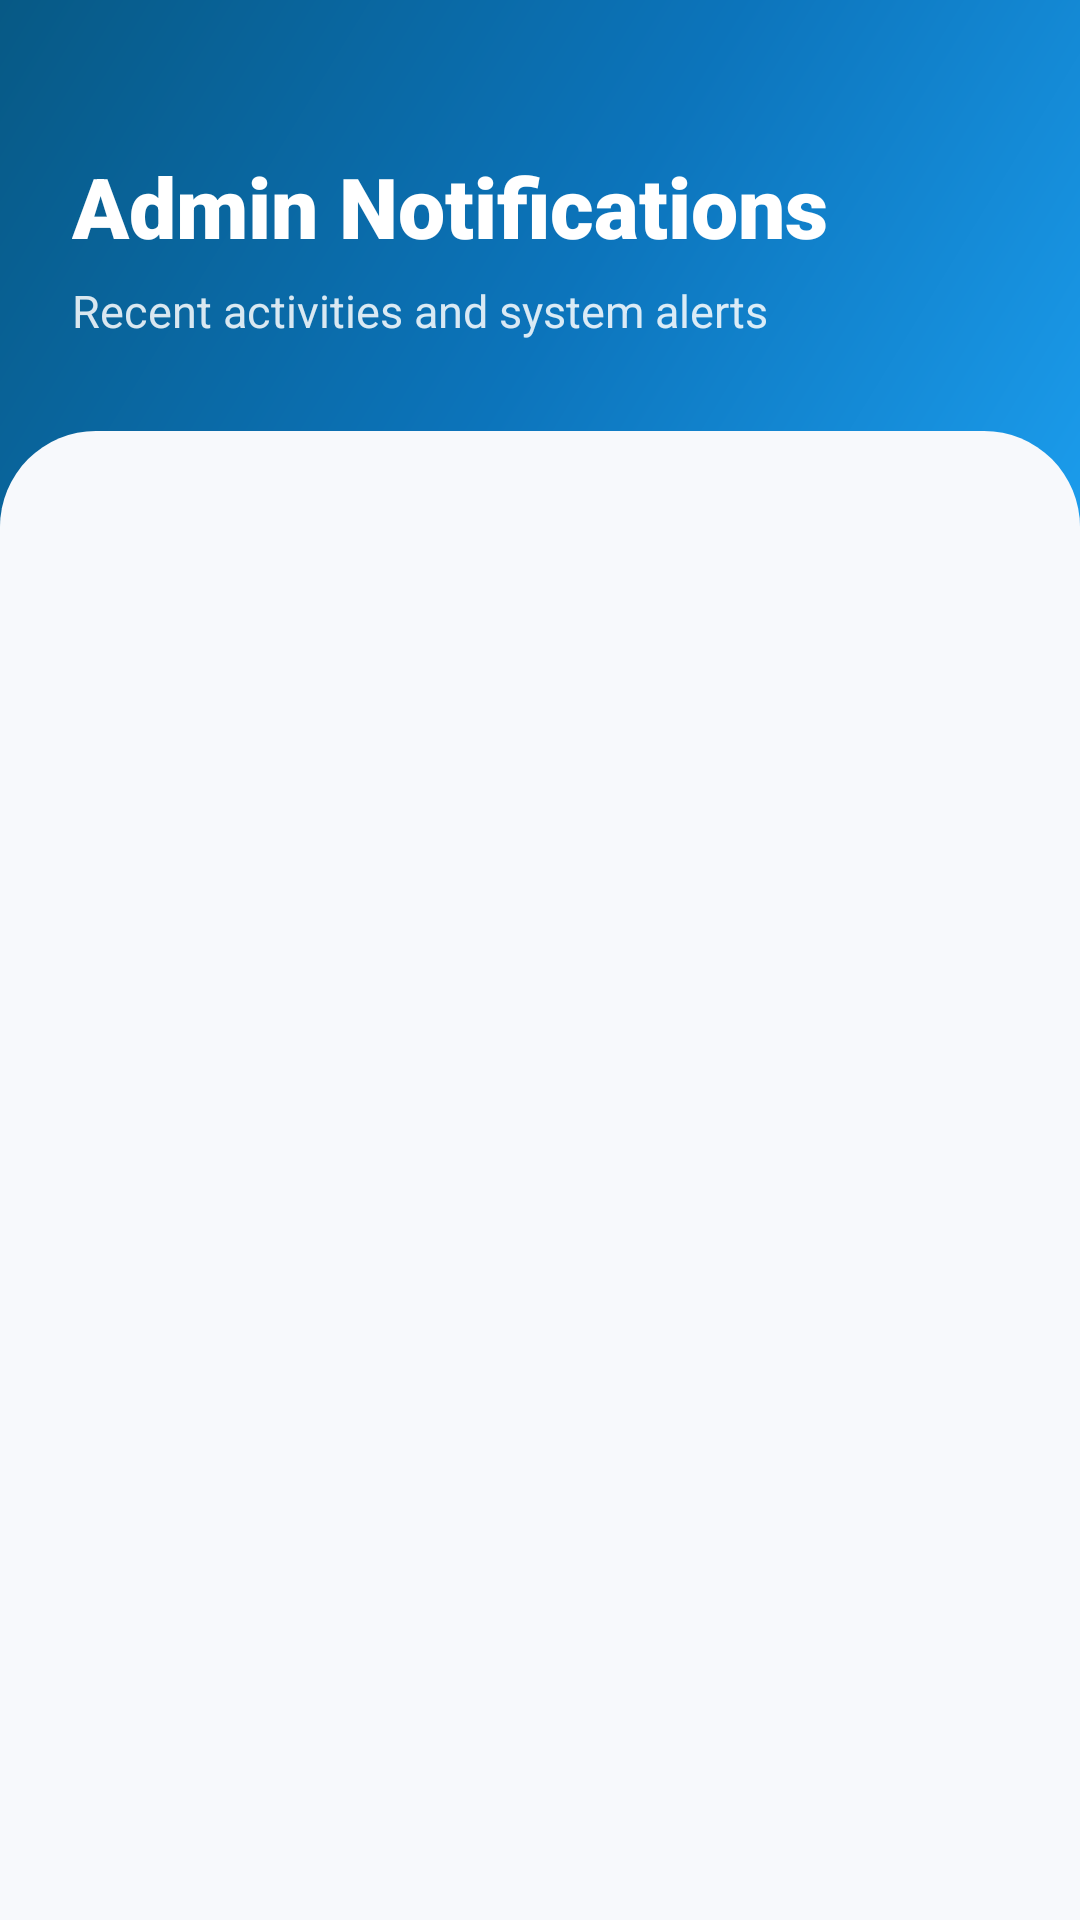

Reconstruct the res/layout file that produces this screen, plus the resources it refers to.
<!-- AndroidManifest.xml: application theme Theme.StaySwift -->
<!-- res/layout/activity_admin_notifications.xml -->
<?xml version="1.0" encoding="utf-8"?>
<RelativeLayout xmlns:android="http://schemas.android.com/apk/res/android"
    xmlns:app="http://schemas.android.com/apk/res-auto"
    android:layout_width="match_parent"
    android:layout_height="match_parent"
    android:background="#F7F9FC">

    <View
        android:id="@+id/headerBackground"
        android:layout_width="match_parent"
        android:layout_height="220dp"
        android:background="@drawable/bg_admin_header_mesh" />

    <LinearLayout
        android:layout_width="match_parent"
        android:layout_height="match_parent"
        android:orientation="vertical">

        <LinearLayout
            android:layout_width="match_parent"
            android:layout_height="wrap_content"
            android:orientation="vertical"
            android:paddingTop="50dp"
            android:paddingBottom="20dp"
            android:paddingHorizontal="24dp">

            <TextView
                android:layout_width="wrap_content"
                android:layout_height="wrap_content"
                android:fontFamily="sans-serif-black"
                android:text="Admin Notifications"
                android:textColor="@android:color/white"
                android:textSize="28sp" />

            <TextView
                android:layout_width="wrap_content"
                android:layout_height="wrap_content"
                android:layout_marginTop="6dp"
                android:alpha="0.85"
                android:text="Recent activities and system alerts"
                android:textColor="@android:color/white"
                android:textSize="15sp" />
        </LinearLayout>

        <FrameLayout
            android:layout_width="match_parent"
            android:layout_height="match_parent"
            android:background="@drawable/bg_top_rounded_white"
            android:layout_marginTop="10dp">

            <androidx.recyclerview.widget.RecyclerView
                android:id="@+id/rvAdminNotifs"
                android:layout_width="match_parent"
                android:layout_height="match_parent"
                android:clipToPadding="false"
                android:paddingHorizontal="16dp"
                android:paddingTop="20dp"
                android:paddingBottom="100dp" />

        </FrameLayout>
    </LinearLayout>

    <ProgressBar
        android:id="@+id/progressAdminNotifs"
        android:layout_width="45dp"
        android:layout_height="45dp"
        android:layout_centerInParent="true"
        android:indeterminateTint="@color/primaryBlue"
        android:visibility="gone" />

    <TextView
        android:id="@+id/tvEmptyAdminNotifs"
        android:layout_width="wrap_content"
        android:layout_height="wrap_content"
        android:layout_centerInParent="true"
        android:fontFamily="sans-serif-medium"
        android:text="No notifications"
        android:textColor="#64748B"
        android:textSize="16sp"
        android:visibility="gone" />

</RelativeLayout>
<!-- resources referenced by this layout -->
<resources>
  <color name="primaryBlue">#1DA1F2</color>
  <!-- drawable bg_admin_header_mesh (drawable) -->
  <shape xmlns:android="http://schemas.android.com/apk/res/android">
      <gradient
          android:angle="135"
          android:startColor="#1DA1F2"
          android:centerColor="#0C74BB"
          android:endColor="#075985"
          android:type="linear" />
      <corners android:bottomLeftRadius="48dp" android:bottomRightRadius="48dp" />
  </shape>
  <!-- drawable bg_top_rounded_white (drawable) -->
  <?xml version="1.0" encoding="utf-8"?>
  <shape xmlns:android="http://schemas.android.com/apk/res/android">
      <solid android:color="#F7F9FC" />
      <corners
          android:topLeftRadius="32dp"
          android:topRightRadius="32dp" />
  </shape>
  <style name="Theme.StaySwift" parent="Theme.Material3.Light.NoActionBar">
          <item name="colorPrimary">@color/primaryBlue</item>
          <item name="colorOnPrimary">@android:color/white</item>
          <item name="colorPrimaryContainer">@color/primaryBlueDark</item>
          <item name="android:statusBarColor">@color/primaryBlueDark</item>
          <item name="android:navigationBarColor">@color/backgroundWhite</item>
          <item name="android:windowBackground">@color/backgroundWhite</item>
          <item name="android:textColorPrimary">@color/textPrimary</item>
          <item name="android:textColorSecondary">@color/textSecondary</item>
      </style>
  <color name="primaryBlueDark">#0D8AE5</color>
  <color name="backgroundWhite">#FFFFFF</color>
  <color name="textPrimary">#1F2937</color>
  <color name="textSecondary">#6B7280</color>
</resources>
